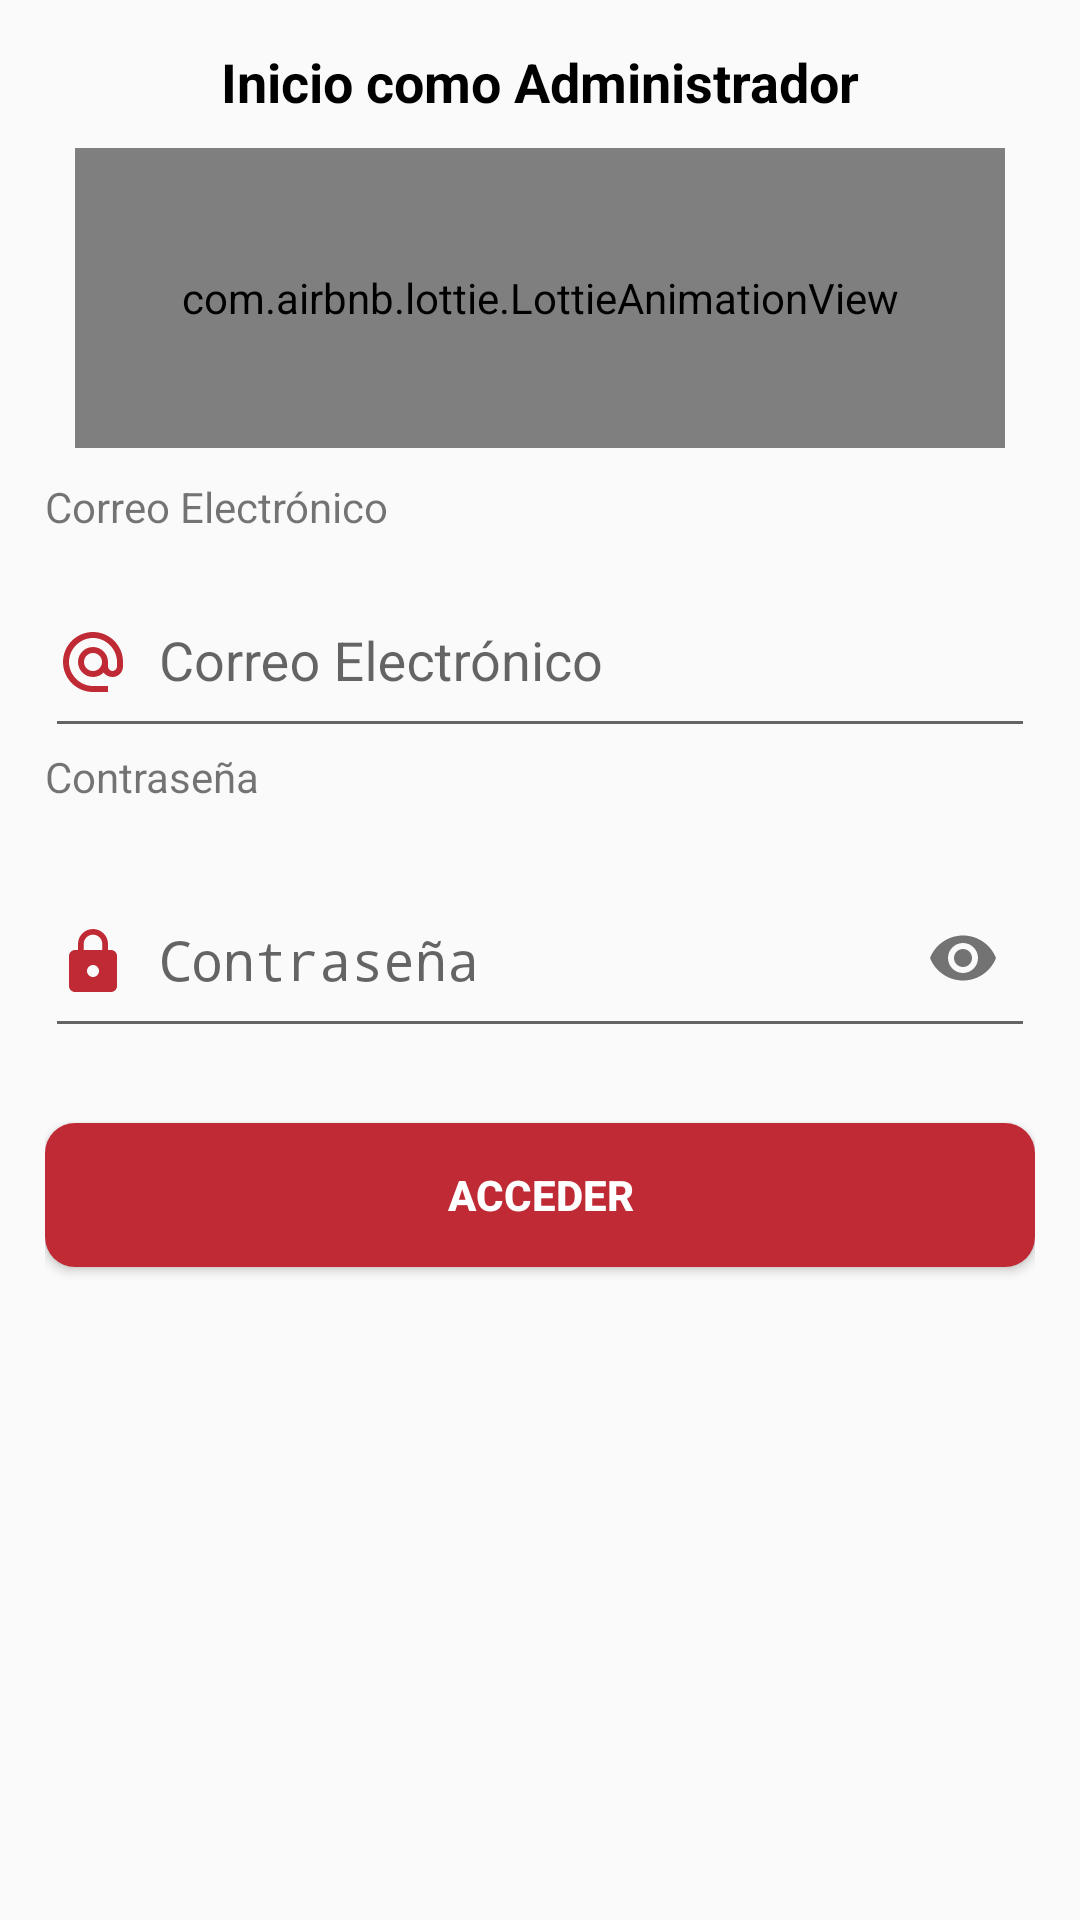

Produce the Android XML layout that renders to this screen, including the resource entries it uses.
<!-- AndroidManifest.xml: application theme Nueva_Vida_App -->
<!-- res/layout/activity_inicio_sesion.xml -->
<?xml version="1.0" encoding="utf-8"?>
<RelativeLayout xmlns:android="http://schemas.android.com/apk/res/android"
    xmlns:app="http://schemas.android.com/apk/res-auto"
    xmlns:tools="http://schemas.android.com/tools"
    android:layout_width="match_parent"
    android:layout_height="match_parent"
    tools:context=".ui.view.InicioSesion">

    <androidx.appcompat.widget.LinearLayoutCompat
        android:layout_width="match_parent"
        android:layout_height="match_parent"
        android:layout_marginStart="15dp"
        android:layout_marginTop="15dp"
        android:layout_marginEnd="15dp"
        android:layout_marginBottom="15dp"
        android:gravity="center"
        android:orientation="vertical">

        <TextView
            android:id="@+id/inicioSession"
            android:layout_width="match_parent"
            android:layout_height="wrap_content"
            android:gravity="center"
            android:text="@string/loginTXT"
            android:textColor="@color/black"
            android:textSize="18sp"
            android:textStyle="bold" />

        
        <com.airbnb.lottie.LottieAnimationView
            android:layout_width="match_parent"
            android:layout_height="100dp"
            android:layout_margin="10dp"
            app:lottie_autoPlay="true"
            app:lottie_fileName="admin.json"
            app:lottie_imageAssetsFolder="assets"
            app:lottie_loop="true" />

        <TextView
            android:layout_width="wrap_content"
            android:layout_height="wrap_content"
            android:layout_gravity="start"
            android:text="@string/correo"
            android:labelFor="@id/Correo"/>

        
        <com.google.android.material.textfield.TextInputLayout
            android:layout_width="match_parent"
            android:layout_height="wrap_content"
            android:hint="@string/correo">

            <EditText
                android:id="@+id/Correo"
                android:layout_width="match_parent"
                android:layout_height="60dp"
                android:contentDescription="@string/correo"
                android:drawableStart="@drawable/email_et"
                android:drawablePadding="10dp"
                android:importantForAutofill="no"
                android:inputType="textEmailAddress" />

        </com.google.android.material.textfield.TextInputLayout>

        <TextView
            android:layout_width="wrap_content"
            android:layout_height="wrap_content"
            android:layout_gravity="start"
            android:text="@string/password"
            android:labelFor="@id/Password"/>

        
        <com.google.android.material.textfield.TextInputLayout
            android:layout_width="match_parent"
            android:layout_height="wrap_content"
            android:layout_marginTop="10dp"
            android:autofillHints=""
            android:hint="@string/password"
            app:passwordToggleEnabled="true">

            <EditText
                android:id="@+id/Password"
                android:layout_width="match_parent"
                android:layout_height="60dp"
                android:drawableStart="@drawable/pass_et"
                android:drawablePadding="10dp"
                android:importantForAutofill="no"
                android:inputType="textPassword" />

        </com.google.android.material.textfield.TextInputLayout>

        <LinearLayout
            android:layout_width="match_parent"
            android:layout_height="match_parent"
            android:layout_marginTop="15dp"
            android:gravity="top"
            android:orientation="vertical">

            <Button
                android:id="@+id/btnAcceder"
                android:layout_width="match_parent"
                android:layout_height="wrap_content"
                android:layout_marginTop="10dp"
                android:background="@drawable/btn_personalizado"
                android:contentDescription="@string/btnAcceder"
                android:text="@string/btnAcceder"
                android:textColor="@color/white"
                android:textStyle="bold" />

        </LinearLayout>
    </androidx.appcompat.widget.LinearLayoutCompat>
</RelativeLayout>
<!-- resources referenced by this layout -->
<resources>
  <color name="black">#FF000000</color>
  <color name="white">#FFFFFFFF</color>
  <!-- drawable btn_personalizado (drawable) -->
  <?xml version="1.0" encoding="utf-8"?>
  <ripple
      xmlns:android="http://schemas.android.com/apk/res/android"
      android:color="#000">
      <item>
          <shape
              android:shape="rectangle">
              <solid android:color="@color/red2_app"/>
              <corners android:radius="10dp"/>
  
          </shape>
      </item>
  
  </ripple>
  <!-- drawable email_et (drawable) -->
  <vector xmlns:android="http://schemas.android.com/apk/res/android"
      android:width="24dp"
      android:height="24dp"
      android:tint="@color/red2_app"
      android:viewportWidth="24"
      android:viewportHeight="24">
      <path
          android:fillColor="@android:color/white"
          android:pathData="M12,2C6.48,2 2,6.48 2,12s4.48,10 10,10h5v-2h-5c-4.34,0 -8,-3.66 -8,-8s3.66,-8 8,-8 8,3.66 8,8v1.43c0,0.79 -0.71,1.57 -1.5,1.57s-1.5,-0.78 -1.5,-1.57L17,12c0,-2.76 -2.24,-5 -5,-5s-5,2.24 -5,5 2.24,5 5,5c1.38,0 2.64,-0.56 3.54,-1.47 0.65,0.89 1.77,1.47 2.96,1.47 1.97,0 3.5,-1.6 3.5,-3.57L22,12c0,-5.52 -4.48,-10 -10,-10zM12,15c-1.66,0 -3,-1.34 -3,-3s1.34,-3 3,-3 3,1.34 3,3 -1.34,3 -3,3z" />
  </vector>
  <!-- drawable pass_et (drawable) -->
  <vector xmlns:android="http://schemas.android.com/apk/res/android"
      android:width="24dp"
      android:height="24dp"
      android:tint="@color/red2_app"
      android:viewportWidth="24"
      android:viewportHeight="24">
      <path
          android:fillColor="@android:color/white"
          android:pathData="M18,8h-1L17,6c0,-2.76 -2.24,-5 -5,-5S7,3.24 7,6v2L6,8c-1.1,0 -2,0.9 -2,2v10c0,1.1 0.9,2 2,2h12c1.1,0 2,-0.9 2,-2L20,10c0,-1.1 -0.9,-2 -2,-2zM12,17c-1.1,0 -2,-0.9 -2,-2s0.9,-2 2,-2 2,0.9 2,2 -0.9,2 -2,2zM15.1,8L8.9,8L8.9,6c0,-1.71 1.39,-3.1 3.1,-3.1 1.71,0 3.1,1.39 3.1,3.1v2z" />
  </vector>
  <string name="btnAcceder">Acceder</string>
  <string name="correo">Correo Electrónico</string>
  <string name="loginTXT">Inicio como Administrador</string>
  <string name="password">Contraseña</string>
  <style name="Nueva_Vida_App" parent="Theme.AppCompat.Light.DarkActionBar">
          
          <item name="colorPrimary">@color/red_app</item>
          <item name="colorPrimaryDark">@color/red2_app</item>
          <item name="colorAccent">@color/red_app</item>
  
      </style>
  <color name="red2_app">#C02A35</color>
  <color name="red_app">#BD1D2D</color>
</resources>
